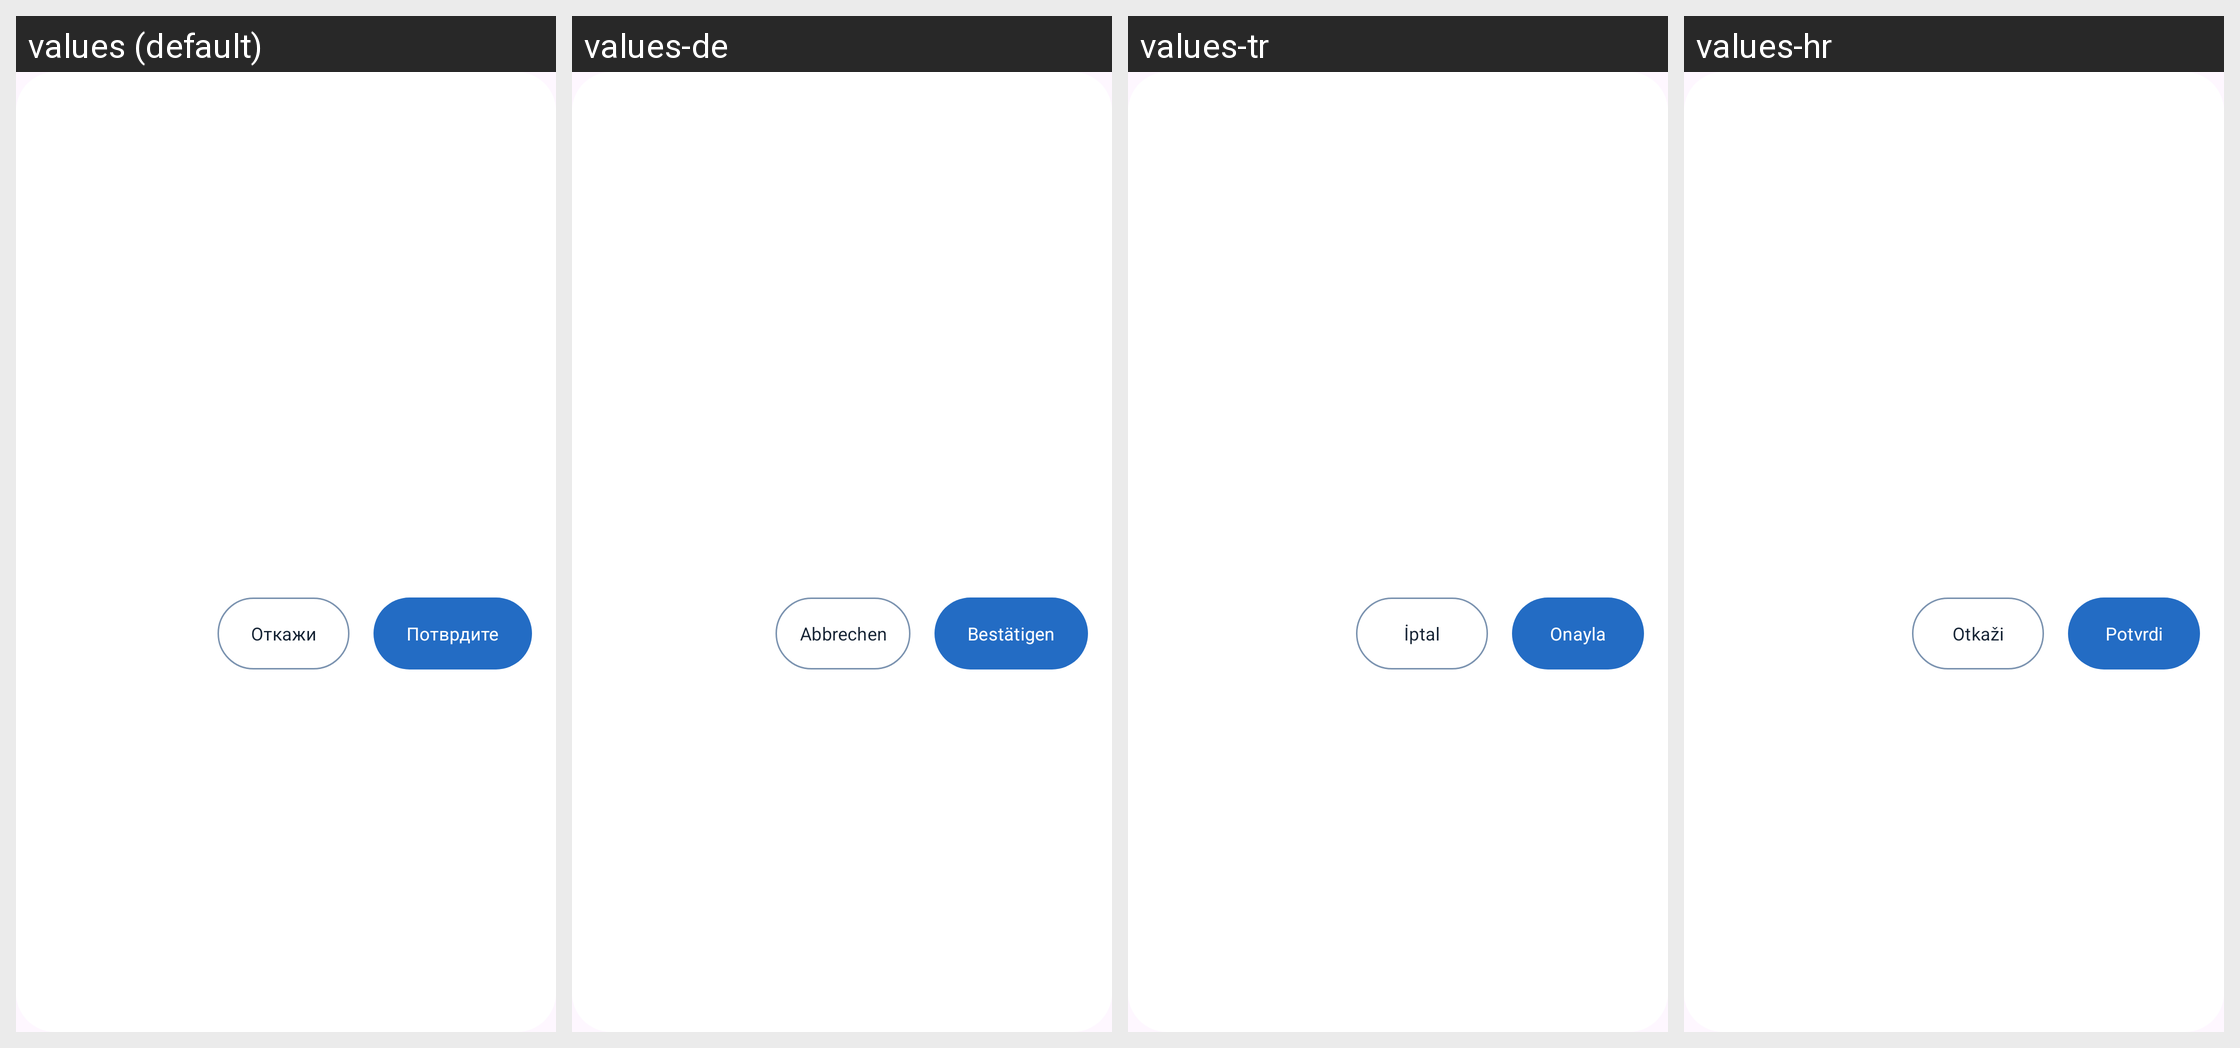

The same Android screen rendered under several of its app's locales, left to right. List the strings drawn on it with the default value and each locale's translation.
Android screen res/layout/dialog_lost_tag.xml rendered under 4 locales, left to right: values (default), values-de, values-tr, values-hr. Device: Nexus 5 (rendered at 1080×1920; each locale shown at half size, 540×960, under a caption strip naming it); theme Base.Theme.OpenBalkanETC.
Other locales in the repository, not shown: values-ar, values-bs, values-el, values-en, values-mk, values-sr.
Strings drawn on this screen, with the default value and each locale's value (text and hints the layout hard-codes, and strings that could not be matched under every locale, appear in the picture but are not listed):

cancel
  values: Откажи
  values-de: Abbrechen
  values-tr: İptal
  values-hr: Otkaži

confirm
  values: Потврдите
  values-de: Bestätigen
  values-tr: Onayla
  values-hr: Potvrdi
